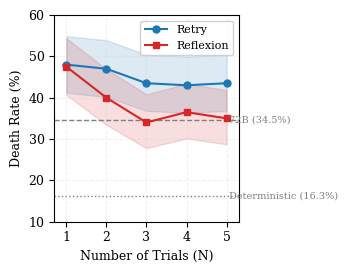

Write Python code to recreate this figure. (Note: this script raises an exception after producing the figure.)
import math
import matplotlib
matplotlib.use("Agg")
import matplotlib.pyplot as plt

def wilson_ci(k, n, z=1.96):
    p = k / n
    denom = 1 + z**2 / n
    center = (p + z**2 / (2 * n)) / denom
    margin = z / denom * math.sqrt(p * (1 - p) / n + z**2 / (4 * n**2))
    return round((center - margin) * 100, 2), round((center + margin) * 100, 2)

N = [1, 2, 3, 4, 5]

# Retry: final_dr = deaths/200 for cutoff k (from N=5 per-trial data)
retry_deaths = {1: 96, 2: 94, 3: 87, 4: 86, 5: 87}
retry_dr = [d / 200 * 100 for d in [retry_deaths[k] for k in N]]
retry_ci_lo = [wilson_ci(retry_deaths[k], 200)[0] for k in N]
retry_ci_hi = [wilson_ci(retry_deaths[k], 200)[1] for k in N]

# Reflexion: final_dr per independent condition
# N=1,2 from server-A; N=3,4,5 from server-B
refl_deaths = {1: 95, 2: 80, 3: 68, 4: 73, 5: 70}
refl_dr = [d / 200 * 100 for d in [refl_deaths[k] for k in N]]
refl_ci_lo = [wilson_ci(refl_deaths[k], 200)[0] for k in N]
refl_ci_hi = [wilson_ci(refl_deaths[k], 200)[1] for k in N]

plt.rcParams.update({
    "font.family": "serif",
    "font.size": 9,
    "axes.linewidth": 0.8,
})

fig, ax = plt.subplots(figsize=(3.5, 2.8))

ax.fill_between(N, retry_ci_lo, retry_ci_hi, color="tab:blue", alpha=0.15)
ax.plot(N, retry_dr, "o-", color="tab:blue", linewidth=1.5, markersize=5, label="Retry", zorder=3)

ax.fill_between(N, refl_ci_lo, refl_ci_hi, color="tab:red", alpha=0.15)
ax.plot(N, refl_dr, "s-", color="tab:red", linewidth=1.5, markersize=5, label="Reflexion", zorder=3)

ax.axhline(y=34.5, color="gray", linestyle="--", linewidth=1.0, zorder=1)
ax.text(5.05, 34.5, "72B (34.5%)", fontsize=7, va="center", color="gray")

ax.axhline(y=16.3, color="gray", linestyle=":", linewidth=1.0, zorder=1)
ax.text(5.05, 16.3, "Deterministic (16.3%)", fontsize=7, va="center", color="gray")

ax.set_xlabel("Number of Trials (N)")
ax.set_ylabel("Death Rate (%)")
ax.set_xticks(N)
ax.set_xlim(0.7, 5.3)
ax.set_ylim(10, 60)
ax.grid(True, linestyle="--", alpha=0.3, color="lightgray")
ax.legend(loc="upper right", fontsize=8, framealpha=0.9)

plt.tight_layout()
out = "./analysis/dose_response_figure.pdf"
fig.savefig(out, dpi=300, bbox_inches="tight")
print(f"Saved: {out}")

# Print data table for verification
print("\n--- Reflexion ---")
for k in N:
    lo, hi = wilson_ci(refl_deaths[k], 200)
    print(f"  N={k}: deaths={refl_deaths[k]}, DR={refl_deaths[k]/200*100:.1f}%, CI=[{lo}%, {hi}%]")
print("\n--- Retry ---")
for k in N:
    lo, hi = wilson_ci(retry_deaths[k], 200)
    print(f"  k={k}: deaths={retry_deaths[k]}, DR={retry_deaths[k]/200*100:.1f}%, CI=[{lo}%, {hi}%]")
